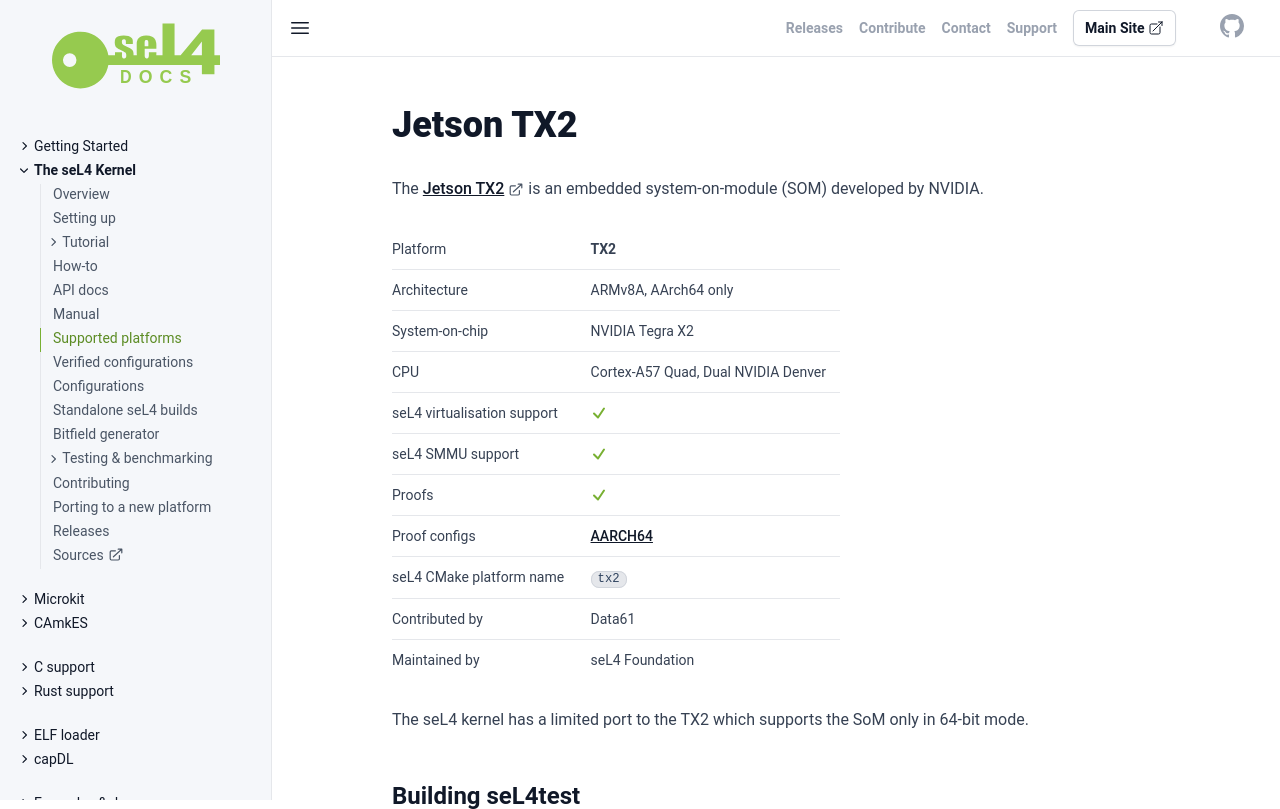

repository: seL4/docs · page: Hardware/JetsonTX2.html · generator: jekyll

---
arm_hardware: true
cmake_plat: tx2
xcompiler_arg: -DAARCH64=1
platform: TX2
arch: ARMv8A, AArch64 only
virtualization: true
iommu: true
soc: NVIDIA Tegra X2
cpu: Cortex-A57 Quad, Dual NVIDIA Denver
verification: [AARCH64]
Contrib: Data61
Maintained: seL4 Foundation
parent: /Hardware/
SPDX-License-Identifier: CC-BY-SA-4.0
SPDX-FileCopyrightText: 2020 seL4 Project a Series of LF Projects, LLC.
---

# Jetson TX2

The [Jetson TX2](https://elinux.org/Jetson_TX2) is an embedded system-on-module
(SOM) developed by NVIDIA.

{% include hw-info.html %}

The seL4 kernel has a limited port to the TX2 which supports the SoM
only in 64-bit mode.

## Building seL4test

{% include sel4test.md %}

## Booting via PXE

A U-Boot uImage will be created by the seL4 build system. This can be booted
by U-Boot using PXE.
